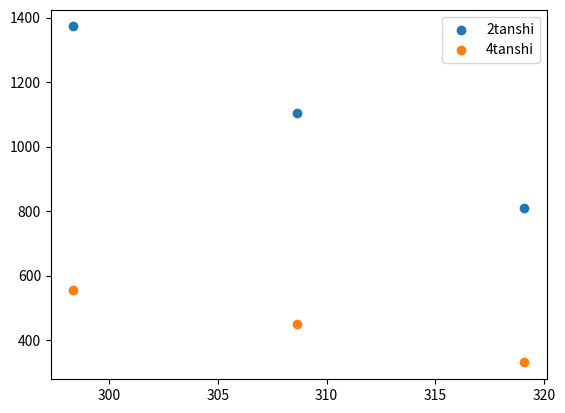

This figure's Python source:
#実験1 銅の電気抵抗の温度依存性
import numpy as np
import matplotlib.pyplot as plt

#温度と抵抗のフィット
a = 100 / (149.51 - 110.64)
b = 300 - a * 110.64

#正電流の測定
rp = [110, 114, 118]
V2p = [1344, 1088, 803]
V4p = [557, 451, 332]
#オームとmV

rp = np.array(rp)
V2p = np.array(V2p)
V4p = np.array(V4p)
Tp = a * rp + b

#負電流
rm = [110, 114, 118.1124]
V2m = [1401, 1120, 816]
V4m = [556, 448, 329]

rm = np.array(rm)
V2m = - np.array(V2m)
V4m = - np.array(V4m)
Tm = a * rm + b

#熱起電力の補正
R2 = (V2p - V2m) / 2
R4 = (V4p - V4m) / 2
T = (Tp + Tm) / 2

plt.scatter(T, R2, label= "2tanshi")
plt.scatter(T, R4, label= "4tanshi")
plt.legend()
plt.show()
